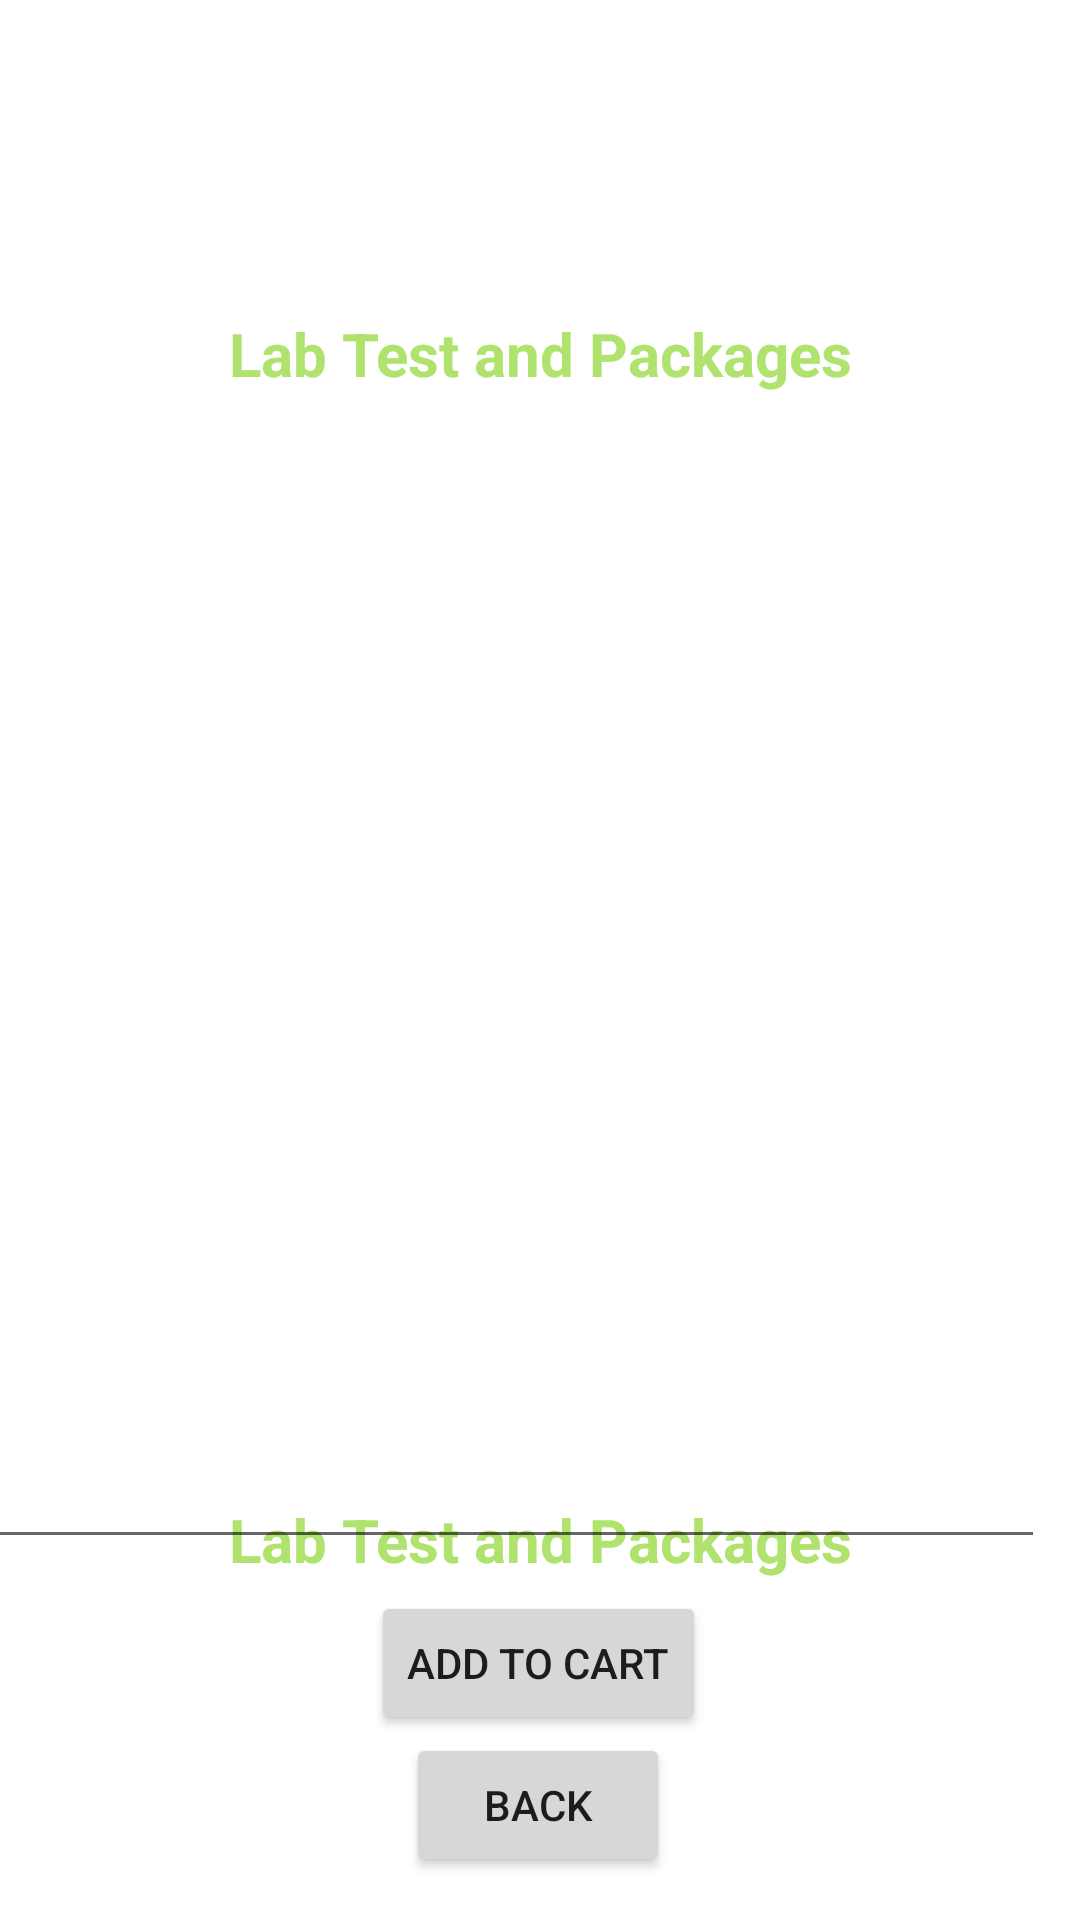

This screen was rendered from an Android layout file. Write that file and the resources it references.
<!-- AndroidManifest.xml: application theme Theme.RashidHospital -->
<!-- res/layout/activity_lab_test_details.xml -->
<?xml version="1.0" encoding="utf-8"?>
<androidx.constraintlayout.widget.ConstraintLayout xmlns:android="http://schemas.android.com/apk/res/android"
    xmlns:app="http://schemas.android.com/apk/res-auto"
    xmlns:tools="http://schemas.android.com/tools"
    android:layout_width="match_parent"
    android:layout_height="match_parent"
    android:background="@drawable/back1"
    tools:context=".LabTestDetailsActivity">

    <TextView
        android:id="@+id/textView_logo4"
        android:layout_width="wrap_content"
        android:layout_height="wrap_content"
        android:text="RASHID HOSPITAL"
        android:textColor="@color/colorWhite"
        android:textSize="30sp"
        android:textStyle="bold"
        app:layout_constraintBottom_toBottomOf="parent"
        app:layout_constraintEnd_toEndOf="parent"
        app:layout_constraintHorizontal_bias="0.497"
        app:layout_constraintStart_toStartOf="parent"
        app:layout_constraintTop_toTopOf="parent"
        app:layout_constraintVertical_bias="0.042" />

    <TextView
        android:id="@+id/textViewBM"
        android:layout_width="wrap_content"
        android:layout_height="wrap_content"
        android:text="Deliver Location : Huashan"
        android:textColor="@color/colorWhite"
        android:textSize="16sp"
        android:textStyle="bold"
        app:layout_constraintBottom_toBottomOf="parent"
        app:layout_constraintEnd_toEndOf="parent"
        app:layout_constraintHorizontal_bias="0.498"
        app:layout_constraintStart_toStartOf="parent"
        app:layout_constraintTop_toTopOf="parent"
        app:layout_constraintVertical_bias="0.117" />

    <TextView
        android:id="@+id/textViewLTDPackageName"
        android:layout_width="wrap_content"
        android:layout_height="wrap_content"
        android:text="Lab Test and Packages"
        android:textColor="@color/colorGreenLight"
        android:textSize="20sp"
        android:textStyle="bold"
        app:layout_constraintBottom_toBottomOf="parent"
        app:layout_constraintEnd_toEndOf="parent"
        app:layout_constraintStart_toStartOf="parent"
        app:layout_constraintTop_toTopOf="parent"
        app:layout_constraintVertical_bias="0.17" />



    <TextView
        android:id="@+id/textViewLTDTotalCost"
        android:layout_width="wrap_content"
        android:layout_height="wrap_content"
        android:text="Lab Test and Packages"
        android:textColor="@color/colorGreenLight"
        android:textSize="20sp"
        android:textStyle="bold"
        app:layout_constraintBottom_toBottomOf="parent"
        app:layout_constraintEnd_toEndOf="parent"
        app:layout_constraintHorizontal_bias="0.502"
        app:layout_constraintStart_toStartOf="parent"
        app:layout_constraintTop_toTopOf="parent"
        app:layout_constraintVertical_bias="0.815" />

    <Button
        android:id="@+id/buttonLTDAddToCart"
        android:layout_width="wrap_content"
        android:layout_height="wrap_content"
        android:text="Add TO CART"
        app:layout_constraintBottom_toBottomOf="parent"
        app:layout_constraintEnd_toEndOf="parent"
        app:layout_constraintHorizontal_bias="0.498"
        app:layout_constraintStart_toStartOf="parent"
        app:layout_constraintTop_toTopOf="parent"
        app:layout_constraintVertical_bias="0.896">

    </Button>

    <Button
        android:id="@+id/buttonLTDBack"
        android:layout_width="wrap_content"
        android:layout_height="wrap_content"
        android:text="BACK"
        app:layout_constraintBottom_toBottomOf="parent"
        app:layout_constraintEnd_toEndOf="parent"
        app:layout_constraintHorizontal_bias="0.498"
        app:layout_constraintStart_toStartOf="parent"
        app:layout_constraintTop_toTopOf="parent"
        app:layout_constraintVertical_bias="0.976" />

    <EditText
        android:id="@+id/editTextLTDTextMultiline"
        android:layout_width="381dp"
        android:layout_height="380dp"
        android:layout_marginEnd="12dp"
        android:layout_marginRight="12dp"
        android:ems="10"
        android:padding="10dp"
        android:gravity="start|top"
        android:text="Hi \nHello"
        android:textColor="@color/colorWhite"
        android:layout_marginTop="20dp"
        app:layout_constraintBottom_toBottomOf="parent"
        app:layout_constraintEnd_toEndOf="parent"
        app:layout_constraintTop_toTopOf="parent"
        app:layout_constraintVertical_bias="0.498" />

</androidx.constraintlayout.widget.ConstraintLayout>
<!-- resources referenced by this layout -->
<resources>
  <color name="colorGreenLight">#B0E36E</color>
  <color name="colorWhite">#ffffff</color>
  <style name="Theme.RashidHospital" parent="Theme.MaterialComponents.DayNight.NoActionBar">
          
          <item name="colorPrimary">@color/purple_500</item>
          <item name="colorPrimaryVariant">@color/purple_700</item>
          <item name="colorOnPrimary">@color/white</item>
          
          <item name="colorSecondary">@color/teal_200</item>
          <item name="colorSecondaryVariant">@color/teal_700</item>
          <item name="colorOnSecondary">@color/black</item>
          
          <item name="android:statusBarColor" tools:targetApi="l">?attr/colorPrimaryVariant</item>
          
      </style>
  <color name="purple_500">#FF6200EE</color>
  <color name="purple_700">#FF3700B3</color>
  <color name="white">#FFFFFFFF</color>
  <color name="teal_200">#FF03DAC5</color>
  <color name="teal_700">#FF018786</color>
  <color name="black">#FF000000</color>
</resources>
